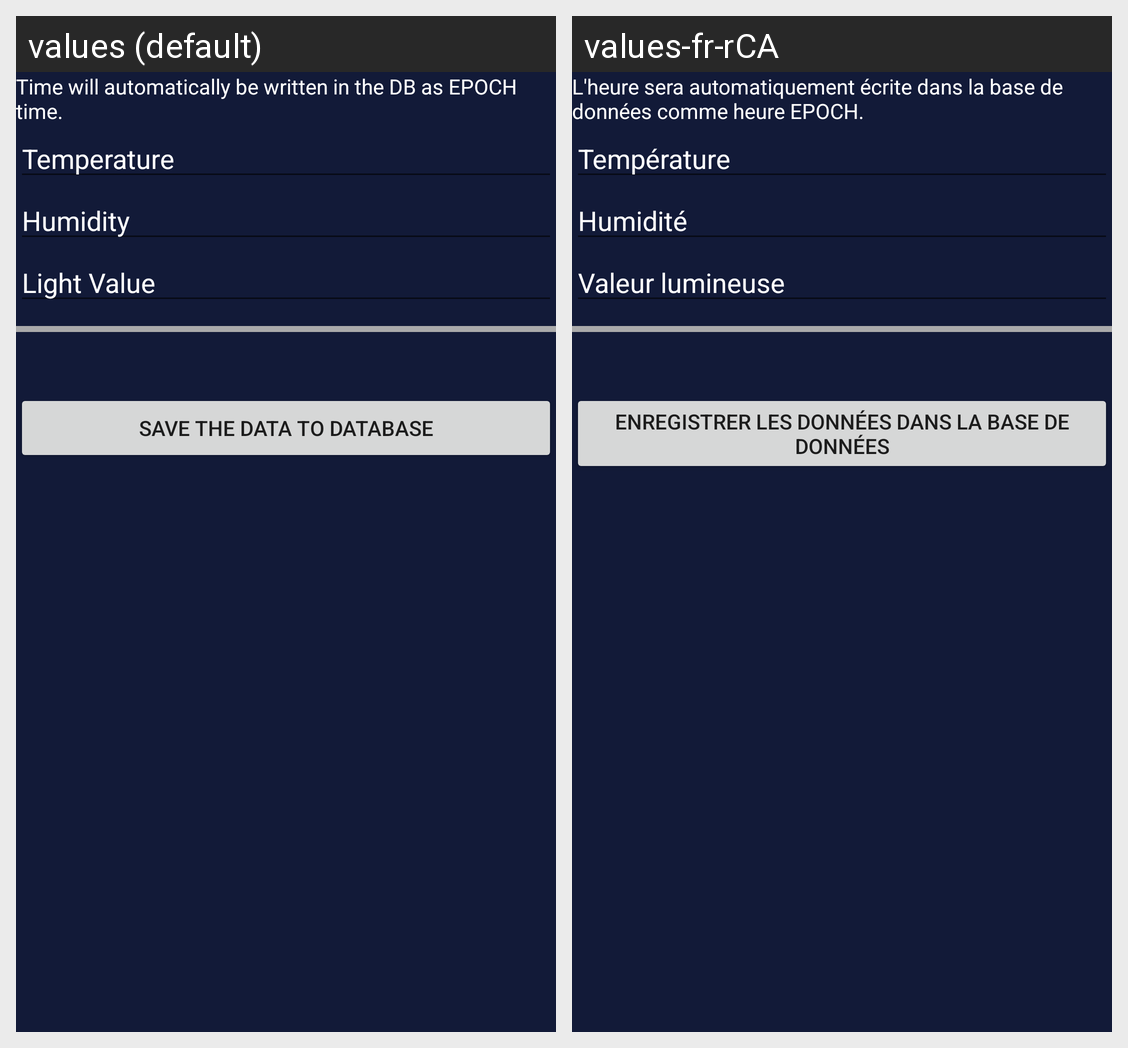

The Android screen above is rendered under two locales of the same app. Produce the string resources it draws, with the default and per-locale values.
Android screen res/layout/activity_test_write_db.xml rendered under 2 locales, left to right: values (default), values-fr-rCA. Device: Nexus 5 (rendered at 1080×1920; each locale shown at half size, 540×960, under a caption strip naming it); theme AppTheme.Launcher.
Strings drawn on this screen, with the default value and each locale's value (text and hints the layout hard-codes, and strings that could not be matched under every locale, appear in the picture but are not listed):

time_will_automatically_be_written_in_the_db_as_epoch_time
  values: Time will automatically be written in the DB as EPOCH time.
  values-fr-rCA: L'heure sera automatiquement écrite dans la base de données comme heure EPOCH.

rawtemp
  values: Temperature
  values-fr-rCA: Température

rawHumidity
  values: Humidity
  values-fr-rCA: Humidité

rawlightvalue
  values: Light Value
  values-fr-rCA: Valeur lumineuse

save_the_data_to_database
  values: Save the Data to Database
  values-fr-rCA: Enregistrer les données dans la base de données
